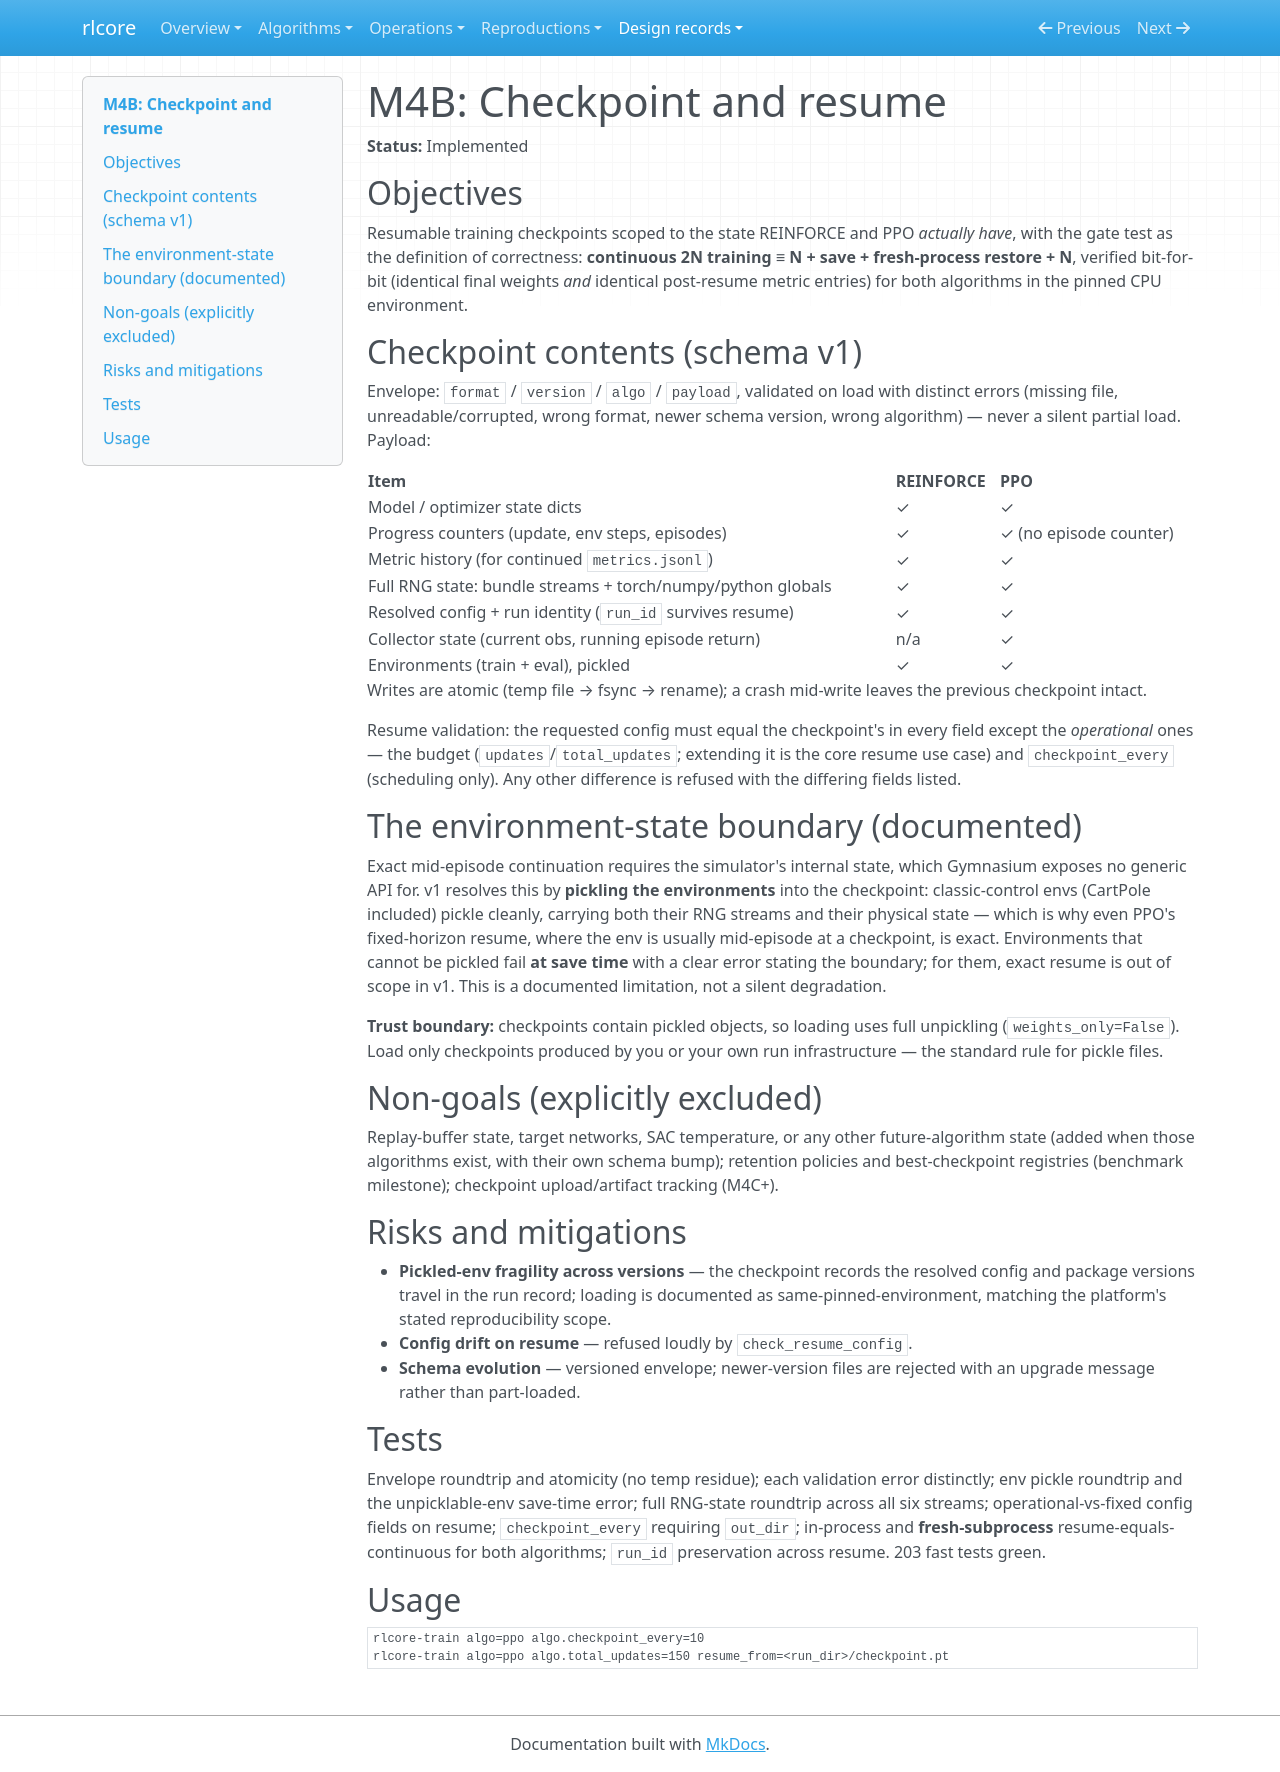

repository: winnerr-ca/ai-research-lab · page: design/m4b-checkpoint-resume/index.html · generator: mkdocs

# M4B: Checkpoint and resume

**Status:** Implemented

## Objectives

Resumable training checkpoints scoped to the state REINFORCE and PPO
*actually have*, with the gate test as the definition of correctness:
**continuous 2N training ≡ N + save + fresh-process restore + N**, verified
bit-for-bit (identical final weights *and* identical post-resume metric
entries) for both algorithms in the pinned CPU environment.

## Checkpoint contents (schema v1)

Envelope: `format` / `version` / `algo` / `payload`, validated on load with
distinct errors (missing file, unreadable/corrupted, wrong format, newer
schema version, wrong algorithm) — never a silent partial load. Payload:

| Item | REINFORCE | PPO |
|---|---|---|
| Model / optimizer state dicts | ✓ | ✓ |
| Progress counters (update, env steps, episodes) | ✓ | ✓ (no episode counter) |
| Metric history (for continued `metrics.jsonl`) | ✓ | ✓ |
| Full RNG state: bundle streams + torch/numpy/python globals | ✓ | ✓ |
| Resolved config + run identity (`run_id` survives resume) | ✓ | ✓ |
| Collector state (current obs, running episode return) | n/a | ✓ |
| Environments (train + eval), pickled | ✓ | ✓ |

Writes are atomic (temp file → fsync → rename); a crash mid-write leaves
the previous checkpoint intact.

Resume validation: the requested config must equal the checkpoint's in
every field except the *operational* ones — the budget
(`updates`/`total_updates`; extending it is the core resume use case) and
`checkpoint_every` (scheduling only). Any other difference is refused with
the differing fields listed.

## The environment-state boundary (documented)

Exact mid-episode continuation requires the simulator's internal state,
which Gymnasium exposes no generic API for. v1 resolves this by
**pickling the environments** into the checkpoint: classic-control envs
(CartPole included) pickle cleanly, carrying both their RNG streams and
their physical state — which is why even PPO's fixed-horizon resume, where
the env is usually mid-episode at a checkpoint, is exact. Environments
that cannot be pickled fail **at save time** with a clear error stating
the boundary; for them, exact resume is out of scope in v1. This is a
documented limitation, not a silent degradation.

**Trust boundary:** checkpoints contain pickled objects, so loading uses
full unpickling (`weights_only=False`). Load only checkpoints produced by
you or your own run infrastructure — the standard rule for pickle files.

## Non-goals (explicitly excluded)

Replay-buffer state, target networks, SAC temperature, or any other
future-algorithm state (added when those algorithms exist, with their own
schema bump); retention policies and best-checkpoint registries (benchmark
milestone); checkpoint upload/artifact tracking (M4C+).

## Risks and mitigations

- **Pickled-env fragility across versions** — the checkpoint records the
  resolved config and package versions travel in the run record; loading is
  documented as same-pinned-environment, matching the platform's stated
  reproducibility scope.
- **Config drift on resume** — refused loudly by `check_resume_config`.
- **Schema evolution** — versioned envelope; newer-version files are
  rejected with an upgrade message rather than part-loaded.

## Tests

Envelope roundtrip and atomicity (no temp residue); each validation error
distinctly; env pickle roundtrip and the unpicklable-env save-time error;
full RNG-state roundtrip across all six streams; operational-vs-fixed
config fields on resume; `checkpoint_every` requiring `out_dir`;
in-process and **fresh-subprocess** resume-equals-continuous for both
algorithms; `run_id` preservation across resume. 203 fast tests green.

## Usage

```sh
rlcore-train algo=ppo algo.checkpoint_every=10
rlcore-train algo=ppo algo.total_updates=150 resume_from=<run_dir>/checkpoint.pt
```
